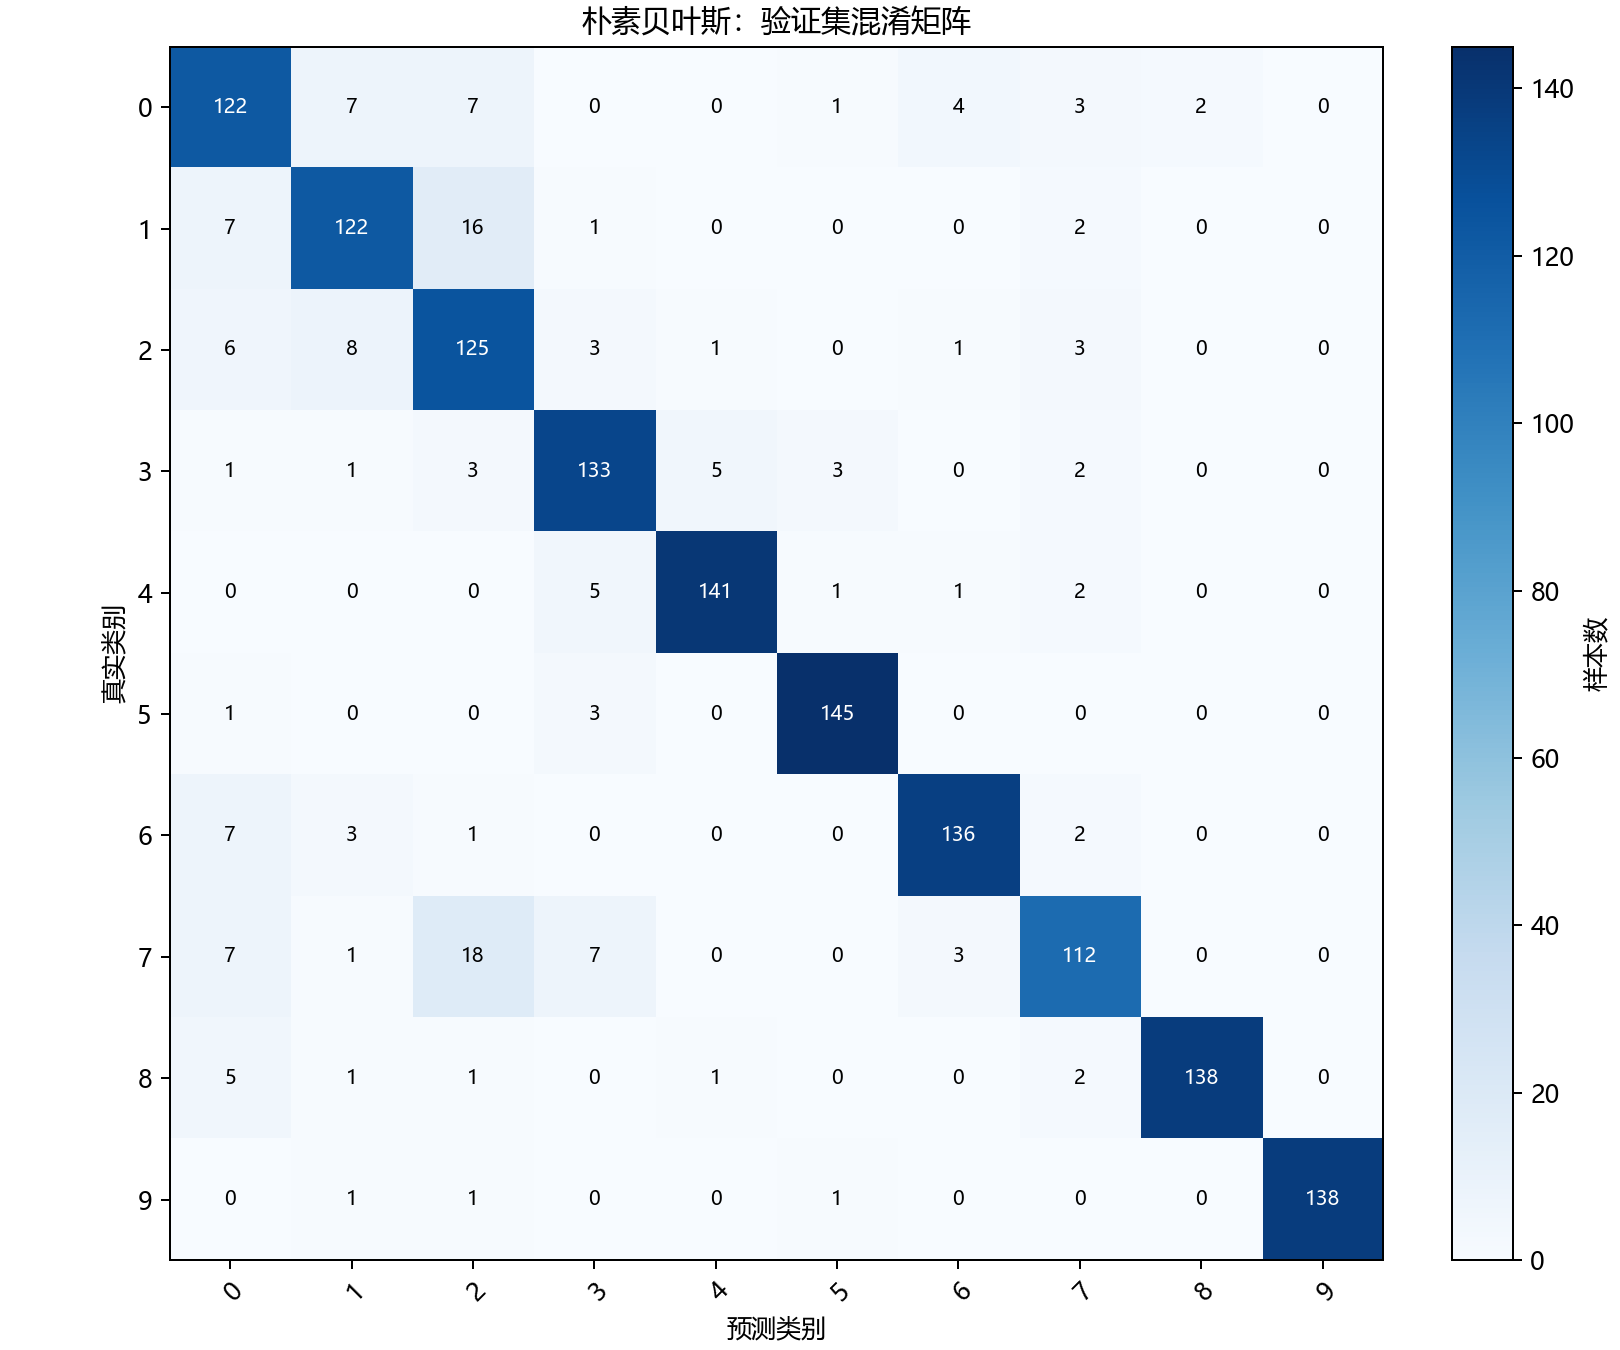

Source data for this figure (header and first rows):
真实类别, 0, 1, 2, 3, 4, 5, 6, 7, 8, 9
0, 122, 7, 7, 0, 0, 1, 4, 3, 2, 0
1, 7, 122, 16, 1, 0, 0, 0, 2, 0, 0
2, 6, 8, 125, 3, 1, 0, 1, 3, 0, 0
3, 1, 1, 3, 133, 5, 3, 0, 2, 0, 0
4, 0, 0, 0, 5, 141, 1, 1, 2, 0, 0
5, 1, 0, 0, 3, 0, 145, 0, 0, 0, 0
6, 7, 3, 1, 0, 0, 0, 136, 2, 0, 0
7, 7, 1, 18, 7, 0, 0, 3, 112, 0, 0
8, 5, 1, 1, 0, 1, 0, 0, 2, 138, 0
9, 0, 1, 1, 0, 0, 1, 0, 0, 0, 138
